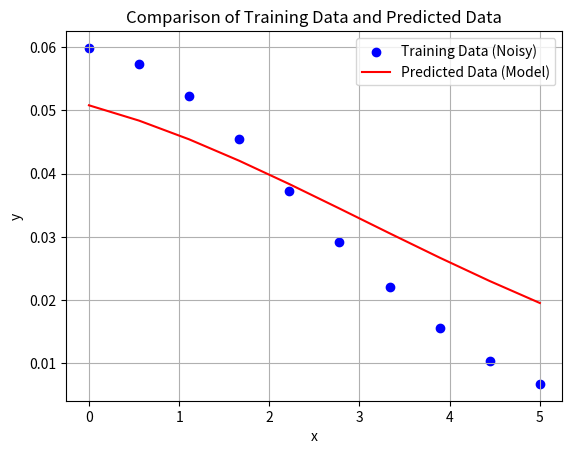
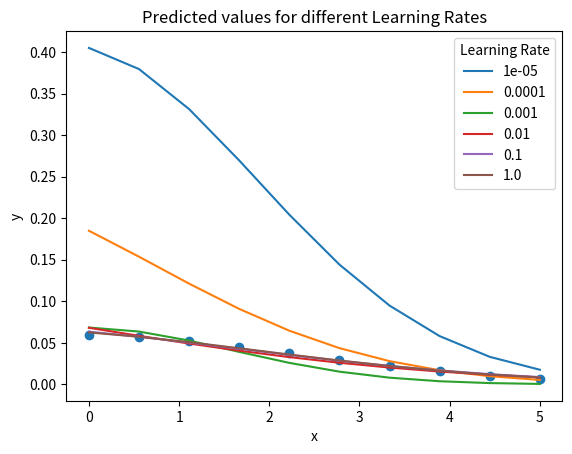
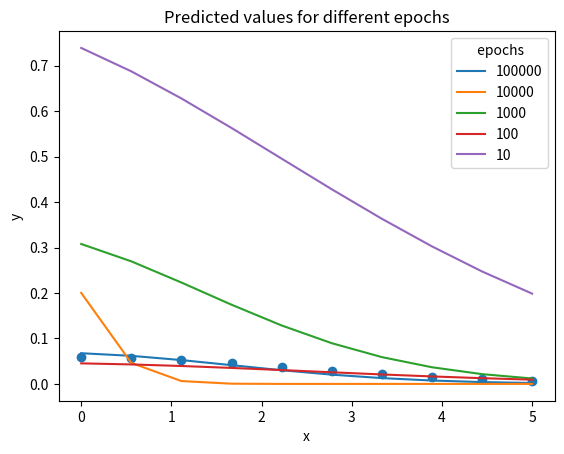

Write Python code to recreate these figures, in order.
import numpy as np
import matplotlib.pyplot as plt

################################
# Generate Data
################################

# Seed for reproducibility
np.random.seed(42)

# Generate 10 random x values within a range
x_generated = np.linspace(0, 5, 10)

# Parameters for the function (can use the previously fitted values or set randomly)
n_true = 0.06
a_true = 0.25
m_true = 0.57
b_true = 0.11

# Generate corresponding y values based on the function with added noise
noise = 0.001 * np.random.normal(0, 0.1, size=x_generated.shape)  # Add Gaussian noise
y_generated = n_true * np.exp(-a_true * (m_true * x_generated + b_true) ** 2) + noise

# Display the generated x and y arrays
x_generated, y_generated

##################################
# Compute Loss
##################################

def compute_loss(x, y, n, a, m, b):
  """
  Compute the Mean Squared Error (MSE) loss.

  Parameters:
  x : np.array
    Input data points (x values).
  y : np.array
    Actual output data points (y values).
  n, a, m, b : float
    Parameters of the function y = n * exp(-a * (m * x + b)^2).

  Returns:
    float
      Mean Squared Error (MSE) loss.
  """
  y_int = (m * x + b) ** 2
  y_pred = n * np.exp(-a * y_int)
  return np.mean((y - y_pred) ** 2)

##########################################
# Gradient Descent and Backpropagation
##########################################

# Generate data points directly as NumPy arrays (without pandas)
x_data = x_generated
y_data = y_generated

# Reinitialize parameters (n, a, m, b)
n_fit = np.random.rand()
a_fit = np.random.rand()
m_fit = np.random.rand()
b_fit = np.random.rand()

epochs = 10000
learning_rate = 0.001

# Perform gradient descent for the generated data
for epoch in range(epochs):
  # Forward pass: compute intermediate and final outputs
  y_int_fit = (m_fit * x_data + b_fit) ** 2
  y_pred_fit = n_fit * np.exp(-a_fit * y_int_fit)

  # Compute gradients
  # Gradients for n and a (output layer)
  grad_n_fit = -2 * np.mean((y_data - y_pred_fit) * np.exp(-a_fit * y_int_fit))
  grad_a_fit = -2 * np.mean((y_data - y_pred_fit) * n_fit * np.exp(-a_fit * y_int_fit) * (-y_int_fit))

  # Gradients for m and b (inner layer)
  grad_m_fit = -2 * np.mean((y_data - y_pred_fit) * n_fit * np.exp(-a_fit * y_int_fit) * (-a_fit) * (2 * (m_fit * x_data + b_fit) * x_data))
  grad_b_fit = -2 * np.mean((y_data - y_pred_fit) * n_fit * np.exp(-a_fit * y_int_fit) * (-a_fit) * (2 * (m_fit * x_data + b_fit)))

  # Update parameters
  n_fit -= learning_rate * grad_n_fit
  a_fit -= learning_rate * grad_a_fit
  m_fit -= learning_rate * grad_m_fit
  b_fit -= learning_rate * grad_b_fit

  # Compute loss for monitoring
  loss_fit = compute_loss(x_data, y_data, n_fit, a_fit, m_fit, b_fit)

  # Print loss every 100 epochs
  if epoch % 1000 == 0:
    print(f"Epoch {epoch}: Loss = {loss_fit:.6f}")

# Final fitted parameter values
print(f"\nValue of n after training: {n_fit: .18f}")
print(f"Value of a after training: {a_fit: .18f}")
print(f"Value of m after training: {m_fit: .18f}")
print(f"Value of b after training: {b_fit: .18f}")

##################################
# Visualization
##################################

# Predicted y values using the fitted parameters
y_predicted = n_fit * np.exp(-a_fit * (m_fit * x_generated + b_fit) ** 2)

# Plot the training data
plt.scatter(x_generated, y_generated, color='blue', label='Training Data (Noisy)', marker='o')

# Plot the predicted data
plt.plot(x_generated, y_predicted, color='red', label='Predicted Data (Model)', linestyle='-')

# Add labels, title, and legend
plt.xlabel("x")
plt.ylabel("y")
plt.title("Comparison of Training Data and Predicted Data")
plt.legend()
plt.grid(True)

# Show the plot
plt.show()

###################################
# Sensitivity of Learning Rate
###################################

# Reinitialize parameters (n, a, m, b)
n_fit = np.random.rand()
a_fit = np.random.rand()
m_fit = np.random.rand()
b_fit = np.random.rand()

epochs = 10000
learning_rate = np.array([0.00001, 0.0001, 0.001, 0.01, 0.1, 1])

n_final = np.zeros(len(learning_rate))
a_final = np.zeros(len(learning_rate))
m_final = np.zeros(len(learning_rate))
b_final = np.zeros(len(learning_rate))

# Perform gradient descent for the generated data
for i in range(len(learning_rate)):
  for epoch in range(epochs):
    # Forward pass: compute intermediate and final outputs
    y_int_fit = (m_fit * x_data + b_fit) ** 2
    y_pred_fit = n_fit * np.exp(-a_fit * y_int_fit)

    # Compute gradients
    # Gradients for n and a (output layer)
    grad_n_fit = -2 * np.mean((y_data - y_pred_fit) * np.exp(-a_fit * y_int_fit))
    grad_a_fit = -2 * np.mean((y_data - y_pred_fit) * n_fit * np.exp(-a_fit * y_int_fit) * (-y_int_fit))

    # Gradients for m and b (inner layer)
    grad_m_fit = -2 * np.mean((y_data - y_pred_fit) * n_fit * np.exp(-a_fit * y_int_fit) * (-a_fit) * (2 * (m_fit * x_data + b_fit) * x_data))
    grad_b_fit = -2 * np.mean((y_data - y_pred_fit) * n_fit * np.exp(-a_fit * y_int_fit) * (-a_fit) * (2 * (m_fit * x_data + b_fit)))

    # Update parameters
    n_fit -= learning_rate[i] * grad_n_fit
    a_fit -= learning_rate[i] * grad_a_fit
    m_fit -= learning_rate[i] * grad_m_fit
    b_fit -= learning_rate[i] * grad_b_fit

  n_final[i] = n_fit
  a_final[i] = a_fit
  m_final[i] = m_fit
  b_final[i] = b_fit

  n_fit = np.random.rand()
  a_fit = np.random.rand()
  m_fit = np.random.rand()
  b_fit = np.random.rand()

plt.figure(2)
plt.scatter(x_generated, y_generated)
for i in range(len(learning_rate)):
  y_predicted = n_final[i] * np.exp(-a_final[i] * (m_final[i] * x_generated + b_final[i]) ** 2)
  plt.plot(x_generated, y_predicted, label=f"{learning_rate[i]}")

plt.xlabel("x")
plt.ylabel("y")
plt.legend(title = "Learning Rate", loc = "upper right")
plt.title("Predicted values for different Learning Rates")
plt.show()

#################################
# Sensitivity of epochs
#################################

# Reinitialize parameters (n, a, m, b)
n_fit = np.random.rand()
a_fit = np.random.rand()
m_fit = np.random.rand()
b_fit = np.random.rand()

epochs = np.array([100000, 10000, 1000, 100, 10])
learning_rate = 0.001

n_final = np.zeros(len(epochs))
a_final = np.zeros(len(epochs))
m_final = np.zeros(len(epochs))
b_final = np.zeros(len(epochs))

# Perform gradient descent for the generated data
for i in range(len(epochs)):
  for epoch in range(epochs[i]):
    # Forward pass: compute intermediate and final outputs
    y_int_fit = (m_fit * x_data + b_fit) ** 2
    y_pred_fit = n_fit * np.exp(-a_fit * y_int_fit)

    # Compute gradients
    # Gradients for n and a (output layer)
    grad_n_fit = -2 * np.mean((y_data - y_pred_fit) * np.exp(-a_fit * y_int_fit))
    grad_a_fit = -2 * np.mean((y_data - y_pred_fit) * n_fit * np.exp(-a_fit * y_int_fit) * (-y_int_fit))

    # Gradients for m and b (inner layer)
    grad_m_fit = -2 * np.mean((y_data - y_pred_fit) * n_fit * np.exp(-a_fit * y_int_fit) * (-a_fit) * (2 * (m_fit * x_data + b_fit) * x_data))
    grad_b_fit = -2 * np.mean((y_data - y_pred_fit) * n_fit * np.exp(-a_fit * y_int_fit) * (-a_fit) * (2 * (m_fit * x_data + b_fit)))

    # Update parameters
    n_fit -= learning_rate * grad_n_fit
    a_fit -= learning_rate * grad_a_fit
    m_fit -= learning_rate * grad_m_fit
    b_fit -= learning_rate * grad_b_fit

  n_final[i] = n_fit
  a_final[i] = a_fit
  m_final[i] = m_fit
  b_final[i] = b_fit

  n_fit = np.random.rand()
  a_fit = np.random.rand()
  m_fit = np.random.rand()
  b_fit = np.random.rand()

plt.figure(3)
plt.scatter(x_generated, y_generated)
for i in range(len(epochs)):
  y_predicted = n_final[i] * np.exp(-a_final[i] * (m_final[i] * x_generated + b_final[i]) ** 2)
  plt.plot(x_generated, y_predicted, label=f"{epochs[i]}")

plt.xlabel("x")
plt.ylabel("y")
plt.legend(title=" epochs", loc = "upper right")
plt.title("Predicted values for different epochs")
plt.show()
